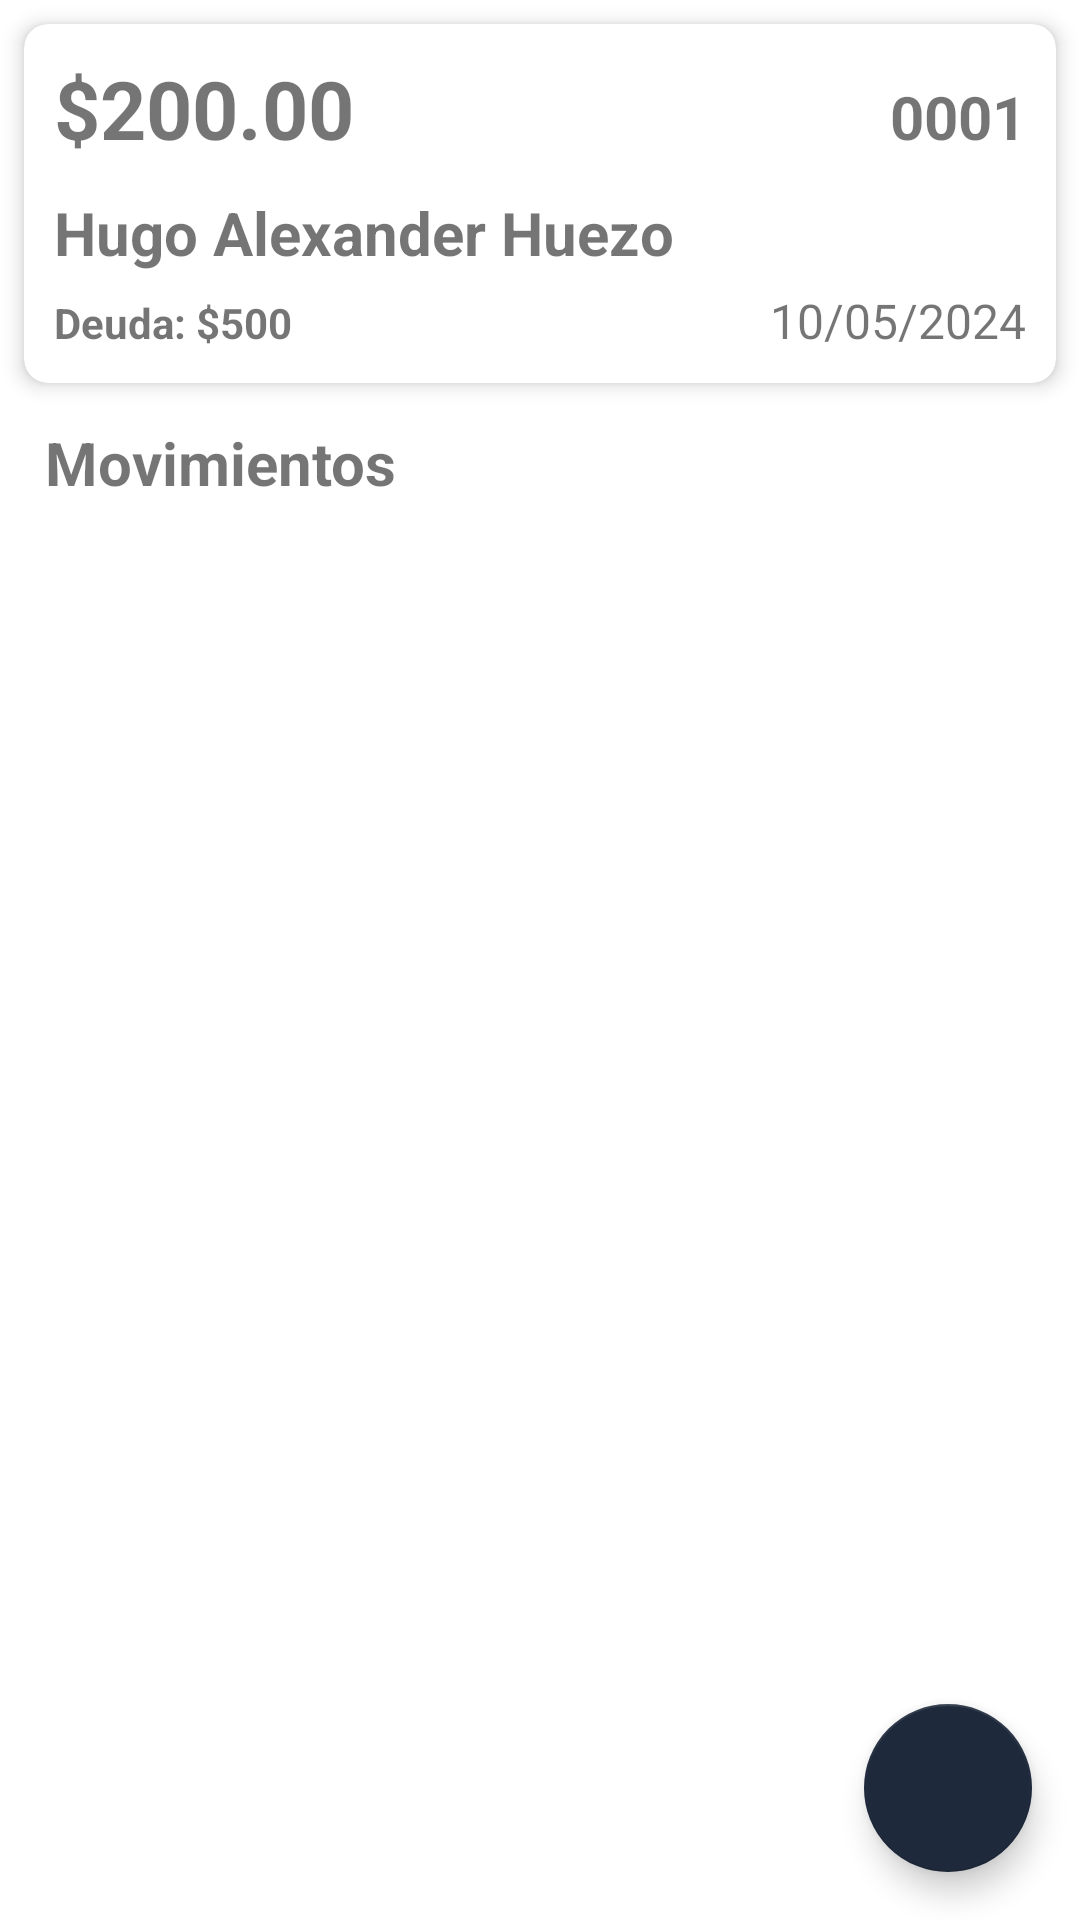

Write the Android layout XML for this screen, with the resource values it uses.
<!-- AndroidManifest.xml: application theme Theme.Cuentas -->
<!-- res/layout/fragment_prestamo_fijo_show.xml -->
<?xml version="1.0" encoding="utf-8"?>
<FrameLayout xmlns:android="http://schemas.android.com/apk/res/android"
    xmlns:tools="http://schemas.android.com/tools"
    android:layout_width="match_parent"
    android:layout_height="match_parent"
    xmlns:app="http://schemas.android.com/apk/res-auto"
    tools:context=".ui.prestamo_fijo.PrestamoFijoShowFragment">

    <ProgressBar
        android:id="@+id/loadingProgressBar"
        android:layout_width="wrap_content"
        android:layout_height="wrap_content"
        android:layout_gravity="center"
        android:visibility="gone" />

    <LinearLayout
        android:id="@+id/formularioLayout"
        android:layout_width="match_parent"
        android:layout_height="match_parent"
        android:orientation="vertical"
        android:visibility="visible">

        <androidx.cardview.widget.CardView
            android:layout_width="match_parent"
            android:layout_height="wrap_content"
            android:layout_margin="8dp"
            app:cardCornerRadius="8dp"
            app:cardElevation="4dp">

            <LinearLayout
                android:layout_width="match_parent"
                android:layout_height="match_parent"
                android:orientation="vertical"
                android:padding="10dp">


                <LinearLayout
                    android:layout_width="match_parent"
                    android:layout_height="match_parent"
                    android:orientation="horizontal">

                    <TextView
                        android:id="@+id/cantidadTextView"
                        android:layout_width="wrap_content"
                        android:layout_height="wrap_content"
                        android:layout_weight="1"
                        android:text="$200.00"
                        android:textSize="27sp"
                        android:textStyle="bold" />

                    <TextView
                        android:id="@+id/codigoTextView"
                        android:layout_width="wrap_content"
                        android:layout_height="wrap_content"
                        android:layout_weight="1"
                        android:gravity="right"
                        android:text="0001"
                        android:textSize="20sp"
                        android:textStyle="bold" />
                </LinearLayout>

                <LinearLayout xmlns:android="http://schemas.android.com/apk/res/android"
                    android:layout_width="match_parent"
                    android:layout_height="match_parent"
                    android:layout_marginTop="10dp"
                    android:orientation="horizontal">

                    <TextView
                        android:id="@+id/nombretextView"
                        android:layout_width="0dp"
                        android:layout_height="wrap_content"
                        android:layout_weight="1"
                        android:text="Hugo Alexander Huezo"
                        android:textSize="20sp"
                        android:textStyle="bold" />


                </LinearLayout>


                <LinearLayout
                    android:layout_width="match_parent"
                    android:layout_height="match_parent"
                    android:layout_marginTop="5dp"
                    android:orientation="horizontal">

                    <TextView
                        android:id="@+id/remanenteTextView"
                        android:layout_width="wrap_content"
                        android:layout_height="wrap_content"
                        android:layout_weight="1"
                        android:text="Deuda: $500"
                        android:textStyle="bold" />

                    <TextView
                        android:id="@+id/fechatextView"
                        android:layout_width="wrap_content"
                        android:layout_height="wrap_content"
                        android:layout_weight="1"
                        android:gravity="right"
                        android:text="10/05/2024"
                        android:textSize="16sp" />
                </LinearLayout>


            </LinearLayout>


        </androidx.cardview.widget.CardView>


        <LinearLayout
            android:layout_width="match_parent"
            android:layout_height="wrap_content"
            android:orientation="vertical"
            android:padding="5dp">

            <TextView
                android:id="@+id/textView"
                android:layout_width="wrap_content"
                android:layout_height="wrap_content"
                android:layout_marginLeft="10dp"
                android:layout_marginBottom="5dp"
                android:text="Movimientos"
                android:textSize="20sp"
                android:textStyle="bold" />

            <androidx.recyclerview.widget.RecyclerView
                android:id="@+id/recyclerView"
                android:layout_width="match_parent"
                android:layout_height="match_parent" />

        </LinearLayout>

    </LinearLayout>

    <com.google.android.material.floatingactionbutton.FloatingActionButton
        android:id="@+id/fab"
        android:layout_width="wrap_content"
        android:layout_height="wrap_content"
        android:layout_gravity="bottom|end"
        android:layout_margin="16dp"
        app:backgroundTint="@color/purple_500"
        app:srcCompat="@drawable/baseline_add_24"
        app:tint="@android:color/white"
        tools:ignore="ContentDescription" />

</FrameLayout>
<!-- resources referenced by this layout -->
<resources>
  <color name="purple_500">#1e293b</color>
  <style name="Theme.Cuentas" parent="Theme.MaterialComponents.DayNight.DarkActionBar">
          
          <item name="colorPrimary">@color/purple_500</item>
          <item name="colorPrimaryVariant">@color/purple_700</item>
          <item name="colorOnPrimary">@color/white</item>
          
          <item name="colorSecondary">@color/teal_200</item>
          <item name="colorSecondaryVariant">@color/teal_700</item>
          <item name="colorOnSecondary">@color/black</item>
          
          <item name="android:statusBarColor">?attr/colorPrimaryVariant</item>
          
      </style>
  <color name="purple_700">#FF102027</color>
  <color name="white">#FFFFFFFF</color>
  <color name="teal_200">#FF003366</color>
  <color name="teal_700">#FF001F4D</color>
  <color name="black">#FF000000</color>
</resources>
